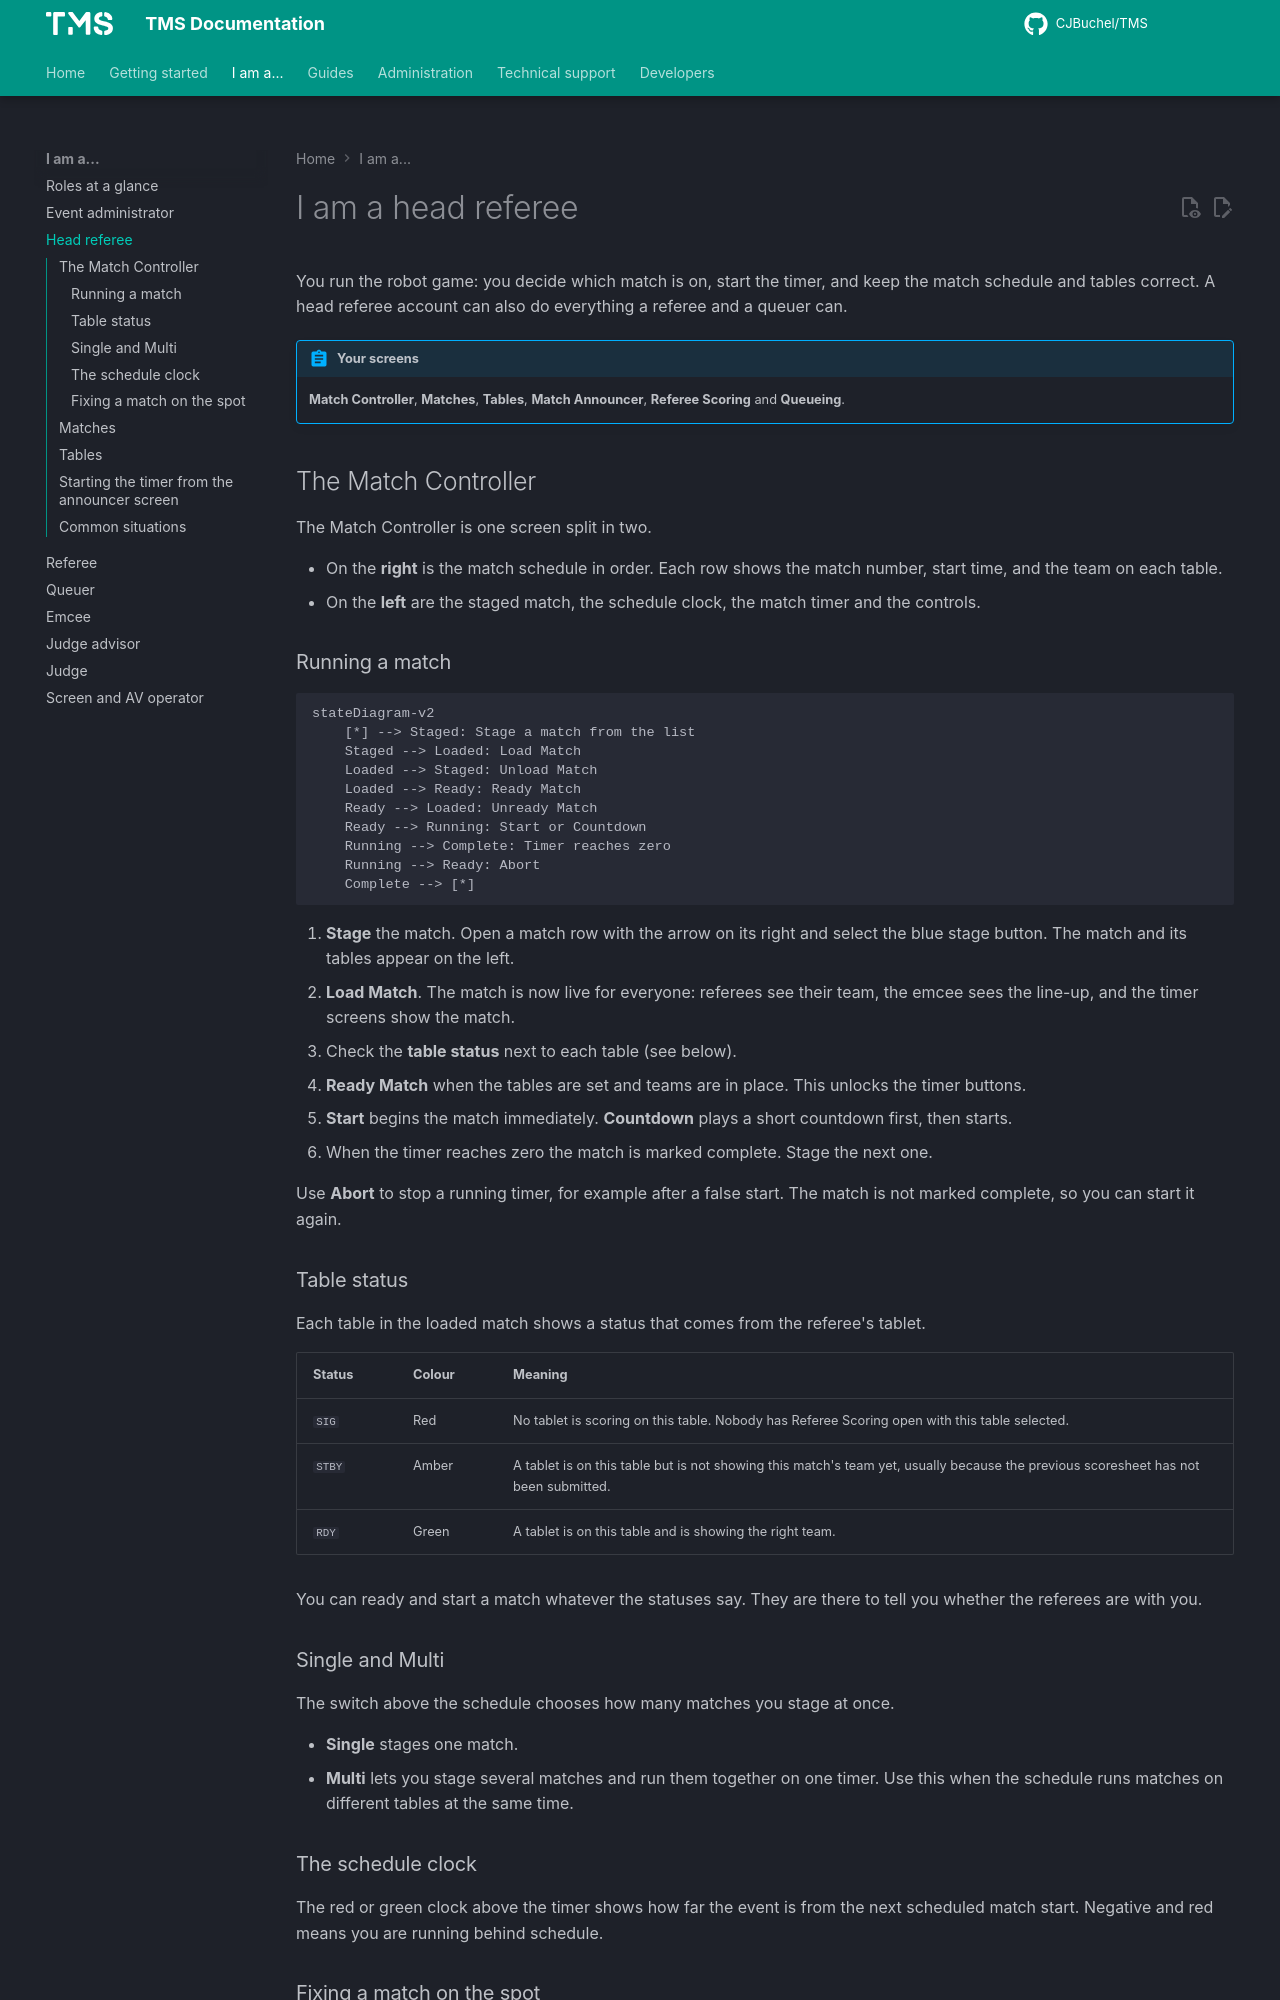

repository: CJBuchel/TMS-Legacy · page: roles/head-referee/index.html · generator: mkdocs

# I am a head referee

You run the robot game: you decide which match is on, start the timer, and keep the match schedule and tables correct. A head referee account can also do everything a referee and a queuer can.

!!! abstract "Your screens"
    **Match Controller**, **Matches**, **Tables**, **Match Announcer**, **Referee Scoring** and **Queueing**.

## The Match Controller

The Match Controller is one screen split in two.

- On the **right** is the match schedule in order. Each row shows the match number, start time, and the team on each table.
- On the **left** are the staged match, the schedule clock, the match timer and the controls.

### Running a match

```mermaid
stateDiagram-v2
    [*] --> Staged: Stage a match from the list
    Staged --> Loaded: Load Match
    Loaded --> Staged: Unload Match
    Loaded --> Ready: Ready Match
    Ready --> Loaded: Unready Match
    Ready --> Running: Start or Countdown
    Running --> Complete: Timer reaches zero
    Running --> Ready: Abort
    Complete --> [*]
```

1. **Stage** the match. Open a match row with the arrow on its right and select the blue stage button. The match and its tables appear on the left.
2. **Load Match**. The match is now live for everyone: referees see their team, the emcee sees the line-up, and the timer screens show the match.
3. Check the **table status** next to each table (see below).
4. **Ready Match** when the tables are set and teams are in place. This unlocks the timer buttons.
5. **Start** begins the match immediately. **Countdown** plays a short countdown first, then starts.
6. When the timer reaches zero the match is marked complete. Stage the next one.

Use **Abort** to stop a running timer, for example after a false start. The match is not marked complete, so you can start it again.

### Table status

Each table in the loaded match shows a status that comes from the referee's tablet.

| Status | Colour | Meaning |
| --- | --- | --- |
| `SIG` | Red | No tablet is scoring on this table. Nobody has Referee Scoring open with this table selected. |
| `STBY` | Amber | A tablet is on this table but is not showing this match's team yet, usually because the previous scoresheet has not been submitted. |
| `RDY` | Green | A tablet is on this table and is showing the right team. |

You can ready and start a match whatever the statuses say. They are there to tell you whether the referees are with you.

### Single and Multi

The switch above the schedule chooses how many matches you stage at once.

- **Single** stages one match.
- **Multi** lets you stage several matches and run them together on one timer. Use this when the schedule runs matches on different tables at the same time.

### The schedule clock

The red or green clock above the timer shows how far the event is from the next scheduled match start. Negative and red means you are running behind schedule.
